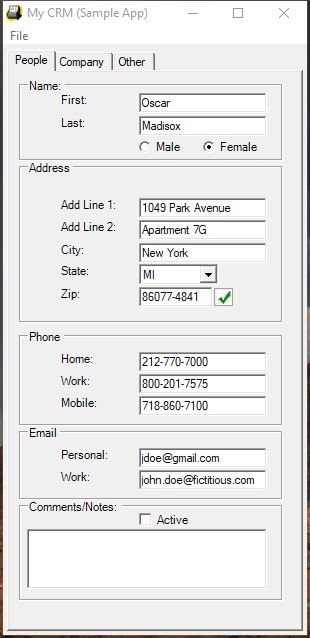
Workflow: Main

Step 1: Use Application: My CRM (Sample App) on 'Form1' (2.2 mycrm.exe.exe)

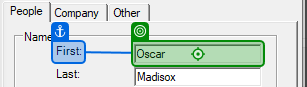
Step 2: type "[jsonObject("first_name").ToString]"

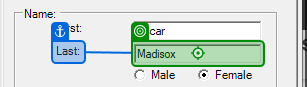
Step 3: type "[jsonObject("last_name").ToString]"

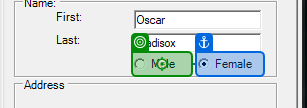
Step 4 [then]: click on 'Male'

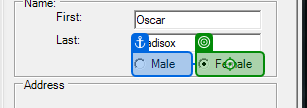
Step 5 [else]: click on 'Female'

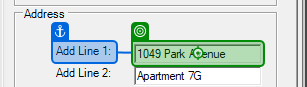
Step 6: type "[jsonObject("address")("street_address").ToString]"

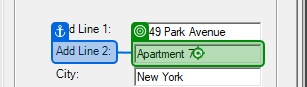
Step 7: type "[jsonObject("address")("state").ToString]"

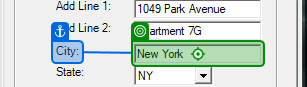
Step 8: type "[jsonObject("address")("city").ToString]" into 'City'

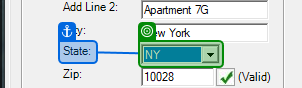
Step 9: select "MN" in 'State'

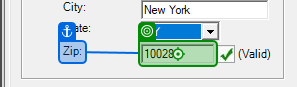
Step 10: type "[jsonObject("address")("zip_code").ToString]" into 'Zip'

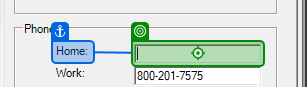
Step 11: type "[jsonObject("phone_number").ToString]" into 'Home'

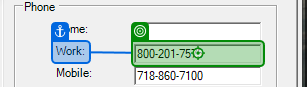
Step 12: type "[jsonObject("social_insurance_number").ToString]" into 'Work'

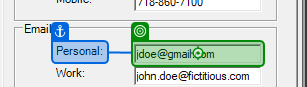
Step 13: type "[jsonObject("email").ToString]" into 'Personal'

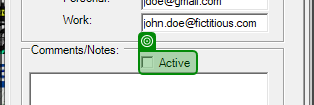
Step 14: get-attribute of 'Active'

Step 15 [then]: check (same screen as step 14) (repeated 2 times)

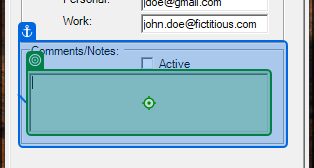
Step 17: type "The final preview leading up to the 2023.4 Enterprise Release delivers highly sought-after enhancements and performance upgrades." into 'Comments/Notes'

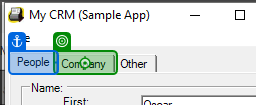
Step 18: click on 'Company'

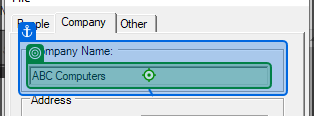
Step 19: type "Auto Tax ASM" into 'Company Name'

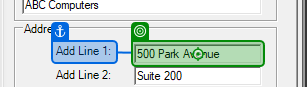
Step 20: type "[jsonObject("address")("street_name").ToString]" into 'Add Line 1'

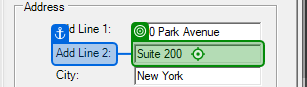
Step 21: type "[jsonObject("address")("street_address").ToString]" into 'Add Line 2'

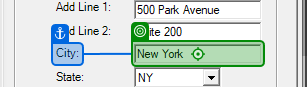
Step 22: type "[jsonObject("address")("city").ToString]" into 'City'

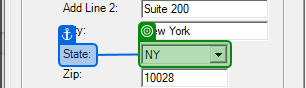
Step 23: select "TX" in 'State'

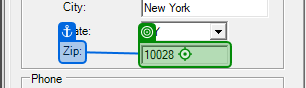
Step 24: type "[jsonObject("address")("zip_code").ToString]" into 'Zip'

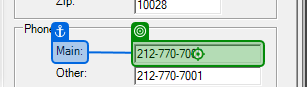
Step 25: type "[jsonObject("phone_number").ToString]" into 'Main'

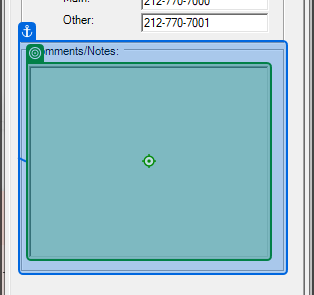
Step 26: type "Are you interested in learning how to leverage AI in your automations? Ready to understand how the capabilities of the UiPath Business Automation Platform can prepare you and your organization to leverage AI/ML? If so, we have some exciting news for you…" into 'Comments/Notes'

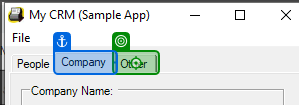
Step 27: click on 'Other'

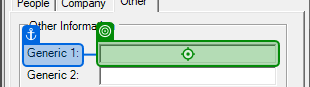
Step 28: type "[jsonObject("subscription")("payment_method").ToString]" into 'Generic 1'

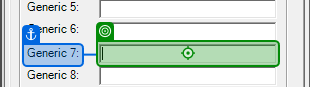
Step 29: type "[jsonObject("employment")("title").ToString]" into 'Generic 7'

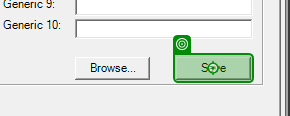
Step 30: click on 'Save'